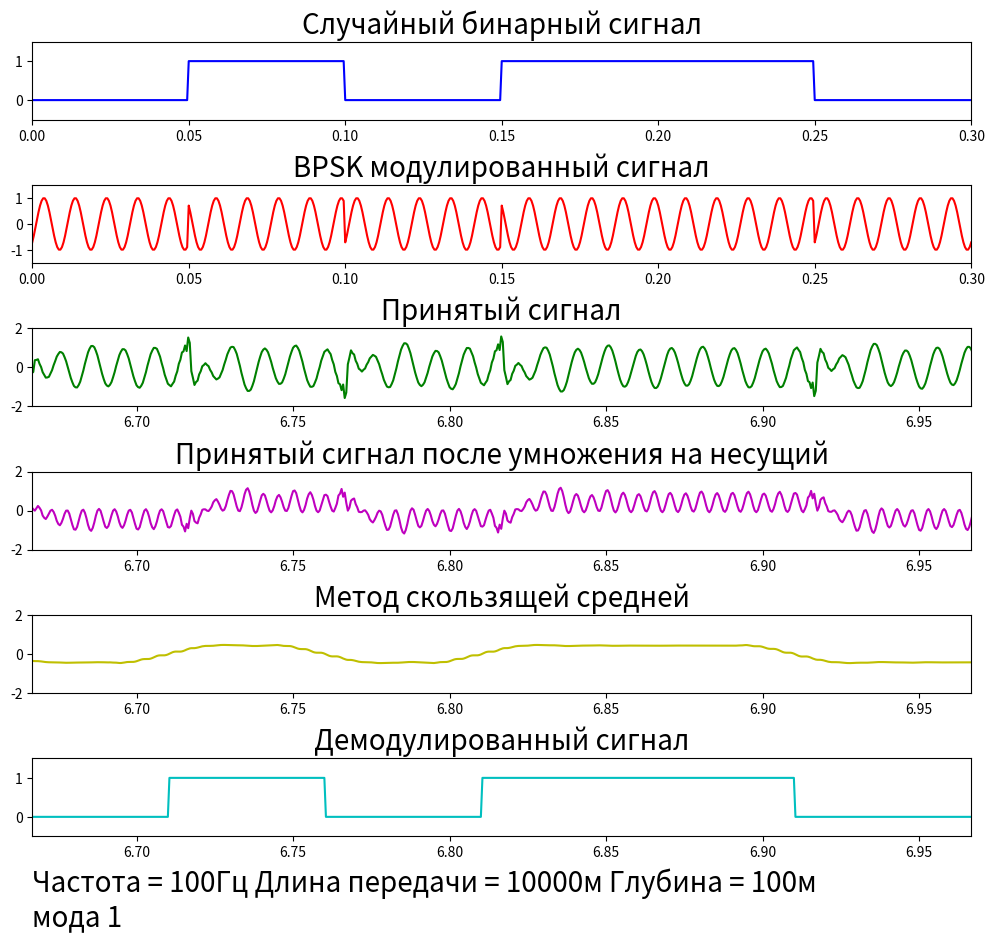

Write Python code to recreate this figure. (Note: this script raises an exception after producing the figure.)
import random
from random import randint
from statistics import mean

import numpy as np
from math import pi
import matplotlib.pyplot as plt
import math
import scipy

# Number

size = 15
sampling_t = 0.0005  # шаг в 0.0005 секунду
sampling_freq = 1 / sampling_t  # частота дискретизации
n = int(size / sampling_t)

length = 10000  # длина
c = 1500  # Скорость звука
h = 100  # Глубина 100м
l = 1  # Номер моды
fc = 100  # Несущая частота

w = []
w_freq = []
k = []
q = []
fi = []  # фазовый набег
new_w = []
zeroes = int(length / c * (1 / sampling_t)) * 2
# zeroes = 0

for i0 in range(n):
    if i0 == 0:
        w.append(0)
    else:
        w.append(w[i0 - 1] + sampling_t)

for i_new_w in range(n + zeroes):
    if i_new_w == 0:
        new_w.append(0)
    else:
        new_w.append(new_w[i_new_w - 1] + sampling_t)

for iw_freq in range(n + zeroes):
    if iw_freq == 0:
        w_freq.append(0)
    else:
        w_freq.append(w_freq[iw_freq - 1] + sampling_freq / (n + zeroes - 1))

for i1 in range(len(w_freq)):
    if i1 <= len(w_freq) / 2:
        k.append(2 * pi * w_freq[i1] / c)
    else:
        k.append(2 * pi * w_freq[len(w_freq) - i1] / c)

for i2 in range(len(k)):
    q.append((k[i2] ** 2 - pi ** 2 / h ** 2 * (l - 0.5) ** 2) ** 0.5)

for i3 in range(len(q)):
    if i3 <= len(q) / 2:
        fi.append(complex(q[i3] * length))
    else:
        fi.append(complex(-1 * q[i3] * length))


# Random generate signal sequence
a = np.random.randint(0, 2, size * 20)  # массив значений 0 и 1
m = np.zeros(len(w), dtype=np.float32)

a = [0, 1, 0, 1, 1, 0, 0, 1, 1, 0, 1, 1, 1, 0, 0, 1, 0, 1, 0, 1, 1, 1, 1, 1, 1, 1, 1, 1, 1, 1, 1, 1, 0, 1, 1, 1, 1, 0, 0, 0, 0, 0, 0, 0, 1, 1, 1, 1, 0, 0, 0, 1, 1, 1, 1, 0, 1, 1, 1, 1, 1, 1, 0, 1, 1, 1, 0, 1, 1, 0, 1, 0, 0, 1, 0, 1, 1, 1, 0, 1, 0, 1, 0, 0, 0, 0, 0, 0, 0, 0, 0, 1, 1, 1, 1, 1, 1, 1, 1, 1, 0, 0, 1, 0, 0, 1, 0, 1, 1, 1, 1, 1, 0, 0, 0, 1, 0, 0, 0, 1, 0, 0, 1, 0, 0, 1, 0, 1, 0, 0, 1, 0, 1, 0, 0, 1, 1, 1, 0, 0, 1, 1, 1, 1, 1, 1, 1, 0, 1, 1, 0, 0, 1, 1, 0, 0, 1, 1, 1, 1, 0, 0, 1, 1, 0, 0, 0, 0, 1, 1, 1, 1, 1, 0, 0, 0, 1, 1, 1, 0, 0, 1, 1, 1, 1, 0, 0, 1, 1, 1, 0, 0, 1, 1, 1, 1, 1, 1, 0, 1, 0, 0, 0, 1, 1, 1, 1, 0, 0, 0, 1, 1, 1, 1, 0, 1, 1, 0, 1, 0, 1, 0, 0, 1, 1, 1, 1, 0, 0, 0, 0, 1, 0, 1, 1, 0, 0, 0, 0, 0, 1, 1, 0, 1, 1, 0, 1, 1, 1, 1, 0, 0, 1, 0, 1, 0, 0, 1, 1, 0, 0, 0, 1, 1, 0, 0, 1, 0, 1, 1, 1, 1, 1, 1, 0, 1, 1, 1, 0, 1, 0, 0, 1, 1, 1, 0, 0, 1, 0, 1, 1, 0, 0, 0, 0, 0, 0, 1, 0, 1]

for i in range(len(w)):
    m[i] = a[math.floor(w[i] * 20)]

# /////////////////////////////////////////////////////////////////////////////////////////////////////////////////

ts = np.arange(0, (30000) / sampling_freq, 1 / sampling_freq)
coherent_carrier = np.cos(np.dot(2 * pi * fc, ts))

bpsk = np.cos(np.dot(2 * pi * fc, ts) + pi * (m - 1) + pi / 4)
bpsk = list(bpsk)

for i_zeroes in range(zeroes):  # Добивание нулями
    bpsk.append(0)

bpsk_fft = scipy.fft.fft(bpsk)  # Сигнал bpsk после прямого преобразования Фурье
# print(len(bpsk_fft))


bpsk_zeroes = 0

for i_fft in range(int(len(bpsk_fft) / 2)):  # занулене
    if isinstance(q[i_fft],
                  complex):  # если значение q для значения спектра излучённого сигнала явл комплексным, то значение спектра зануляется
        bpsk_fft[i_fft] = 0
    if 2 * pi * w_freq[i_fft] / q[i_fft].real + 0.0000000001 > 1700:
        bpsk_fft[i_fft] = 0
    if bpsk_fft[i_fft] == 0:
        bpsk_zeroes += 1

for i_fft_2 in range(len(bpsk_fft)):
    if i_fft_2 > len(bpsk_fft) - bpsk_zeroes:
        bpsk_fft[i_fft_2] = 0

sign = []

for i4 in range(len(bpsk_fft)):
    sign.append(bpsk_fft[i4] * (math.e ** (-1j * fi[i4])))  # Спектр принятого сигнала
    if i4 == len(bpsk_fft) / 2:
        sign[i4] = 0

sign_ifft = scipy.fft.ifft(sign)  # Принятый сигнал после обратного преобразования Фурье

noise = []
noise_diapazon = 1.75
for i_noise in range(n):  # заполнение массива шума
    noise.append(random.uniform(-noise_diapazon, noise_diapazon))

#noise = []
#
#f = open('random_noise.txt', 'a')
#for i_rand in range(len(noise)):
#    f.write(str(noise[i_rand]) + ", ")
#f.close()


noise_avg = 0
for i_noise_avg in range(len(noise)):
    noise_avg += noise[i_noise_avg] ** 2
noise_avg = math.sqrt(noise_avg)  # среднеквадратичное значение шума

sign_ifft_avg = 0
for i_sign_ifft_avg in range(len(sign_ifft)):
    if i_sign_ifft_avg > length / c * sampling_freq and i_sign_ifft_avg < length / c * sampling_freq + size * sampling_freq:
        sign_ifft_avg += sign_ifft[i_sign_ifft_avg] ** 2
sign_ifft_avg = math.sqrt(sign_ifft_avg.real)  # среднеквадратичное значение принятого сигнала

signal_noise = round(10 * math.log10(sign_ifft_avg / noise_avg + 0.00000001), 3)
print(signal_noise)

counter = 0
#for i_noise_add in range(len(sign_ifft)):  # наложение шума на принятый сигнал
#    if i_noise_add > length / c * sampling_freq and i_noise_add < length / c * sampling_freq + size *sampling_freq:
#        sign_ifft[i_noise_add] += noise[counter]
#        counter += 1

sign_ifft_demodulation = []
for i_demodulation in range(len(sign_ifft)):
    sign_ifft_demodulation.append(sign_ifft[i_demodulation] * np.cos(2 * pi * fc * new_w[i_demodulation]))

temp = 0
method_of_avg = []

for i_demodulation_2 in range(len(sign_ifft_demodulation)):  # метод скользящей средней
    if i_demodulation_2 + 50 < len(sign_ifft_demodulation):
        for i_ten in range(50):
            temp += sign_ifft_demodulation[i_demodulation_2 + i_ten]
    else:
        for i_ten in range(50):
            temp += sign_ifft_demodulation[i_demodulation_2 - i_ten]
    method_of_avg.append(temp / 50)
    temp = 0

demodulated_signal = []
for i_demodulation_3 in range(len(method_of_avg)):
    if method_of_avg[i_demodulation_3] >= 0.01:
        demodulated_signal.append(1)
    else:
        demodulated_signal.append(0)

counter = 0
amount = 0
final_array = []
temp_final_array = []
zero_or_one = demodulated_signal[int(length / c * sampling_freq) + 1]

hundred = 0
for i_demodulation_4 in range(size * 20):
    final_array.append(demodulated_signal[int(length / c * sampling_freq) + 50 + hundred])
    hundred += 100

yes = 0
no = 0
for i_checking in range(len(final_array)):
    if final_array[i_checking] == a[i_checking]:
        yes += 1
    else:
        no += 1

for teast_i in range(len(final_array)):
    if final_array[teast_i] == a[teast_i]:
        answer = "YES"
    else:
        answer = "NO"
#    print(str(a[teast_i]) + "  " + str(final_array[teast_i]) + " : " + answer)

# TODO рассчитать начало сигнала и не опираться на то, что для скользящей средней взято малое кол-во отсчётов


print("Количество рандомно сгенерированных значений: " + str(len(a)))
print("Совпавшие значения: " + str(yes))
print("Ошибки: " + str(no))
ber = round(no / (size * 20) * 100, 2)
#ber = 10 * math.log10(ber)
print("Вероятность битовой ошибки: " + str(ber) + "%")
if length == 10000:
    f = open('BER_10km.txt', 'a')
elif length == 30000:
    f = open('BER_30km.txt', 'a')
try:
    if length == 10000 or length == 30000:
        f.write(str(ber) + "\n")
        f.write(str(signal_noise) + "\n")
finally:
    if length == 10000 or length == 30000:
        f.close()

start = 0
finish = 0.3

fig = plt.figure(figsize=(10, 10))
ax1 = fig.add_subplot(7, 1, 1)
ax1.set_title('Случайный бинарный сигнал', fontsize=20)
plt.axis([start, finish, -0.5, 1.5])
plt.plot(w, m, 'b')
fig.tight_layout(h_pad=3)

ax2 = fig.add_subplot(7, 1, 2)
ax2.set_title('BPSK модулированный сигнал', fontsize=20)
plt.axis([start, finish, -1.5, 1.5])
plt.plot(new_w, bpsk, 'r')

ax3 = fig.add_subplot(7, 1, 3)
ax3.set_title('Принятый сигнал', fontsize=20)
plt.axis([start + length / c, length / c + finish, -2, 2])
plt.plot(new_w, sign_ifft, 'g')

ax4 = fig.add_subplot(7, 1, 4)
ax4.set_title('Принятый сигнал после умножения на несущий',fontsize=20)
plt.axis([start + length / c, length / c + finish, -2, 2])
plt.plot(new_w, sign_ifft_demodulation, 'm')

ax5 = fig.add_subplot(7, 1, 5)
ax5.set_title('Метод скользящей средней', fontsize=20)
plt.axis([start + length / c, length / c + finish, -2, 2])
plt.plot(new_w, method_of_avg, 'y')

ax6 = fig.add_subplot(7, 1, 6)
ax6.set_title('Демодулированный сигнал', fontsize=20)
plt.axis([start + length / c, length / c + finish, -0.5, 1.5])
plt.plot(new_w, demodulated_signal, 'c')

plt.text(start + length / c, -2.8, 'Частота = ' + str(fc) + "Гц " 
                                'Длина передачи = ' + str(length) + "м "
                                + 'Глубина = ' + str(h) + "м \n"
                                + "мода " + str(l),  fontsize=20)

#//////////////////////////////////////////////////////////////////////////////////
if length == 10000 or length == 30000:
    fig_2 = plt.figure(figsize=(10, 10))

    f = open('BER_10km.txt', 'r')
    try:
        ber_10_x_y = f.readlines()
    finally:
        f.close()
    ber_10_x = []
    ber_10_y = []
    for i_ber_10 in range(len(ber_10_x_y)):
        if i_ber_10 % 2 == 0:
            ber_10_x.append(float(ber_10_x_y[i_ber_10]))
        else:
            ber_10_y.append(float(ber_10_x_y[i_ber_10]))
    f = open('BER_30km.txt', 'r')
    try:
        ber_30_x_y = f.readlines()
    finally:
        f.close()
    ber_30_x = []
    ber_30_y = []
    for i_ber_30 in range(len(ber_30_x_y)):
        if i_ber_30 % 2 == 0:
            ber_30_x.append(float(ber_30_x_y[i_ber_30]))
        else:
            ber_30_y.append(float(ber_30_x_y[i_ber_30]))


    ax11 = fig_2.add_subplot(2, 1, 1)
    ax11.set_title("Отношение сигнал/шум к BER на 10км", fontsize=20)
    plt.axis([-10, 0, 0, 25])
    plt.plot(ber_10_y, ber_10_x, 'c')
    plt.xlabel('отношение сигнал/шум, Дб', fontsize=10)
    plt.ylabel('Вероятность битовой ошибки в %', fontsize=10)


    ax12 = fig_2.add_subplot(2, 1, 2)
    ax12.set_title('Отношение сигнал/шум к BER на 30км', fontsize=20)
    plt.axis([-10, 0, 0, 25])
    plt.plot(ber_30_y, ber_30_x, 'c')
    plt.xlabel('отношение сигнал/шум, Дб', fontsize=10)
    plt.ylabel('Вероятность битовой ошибки в %', fontsize=10)

plt.show()
